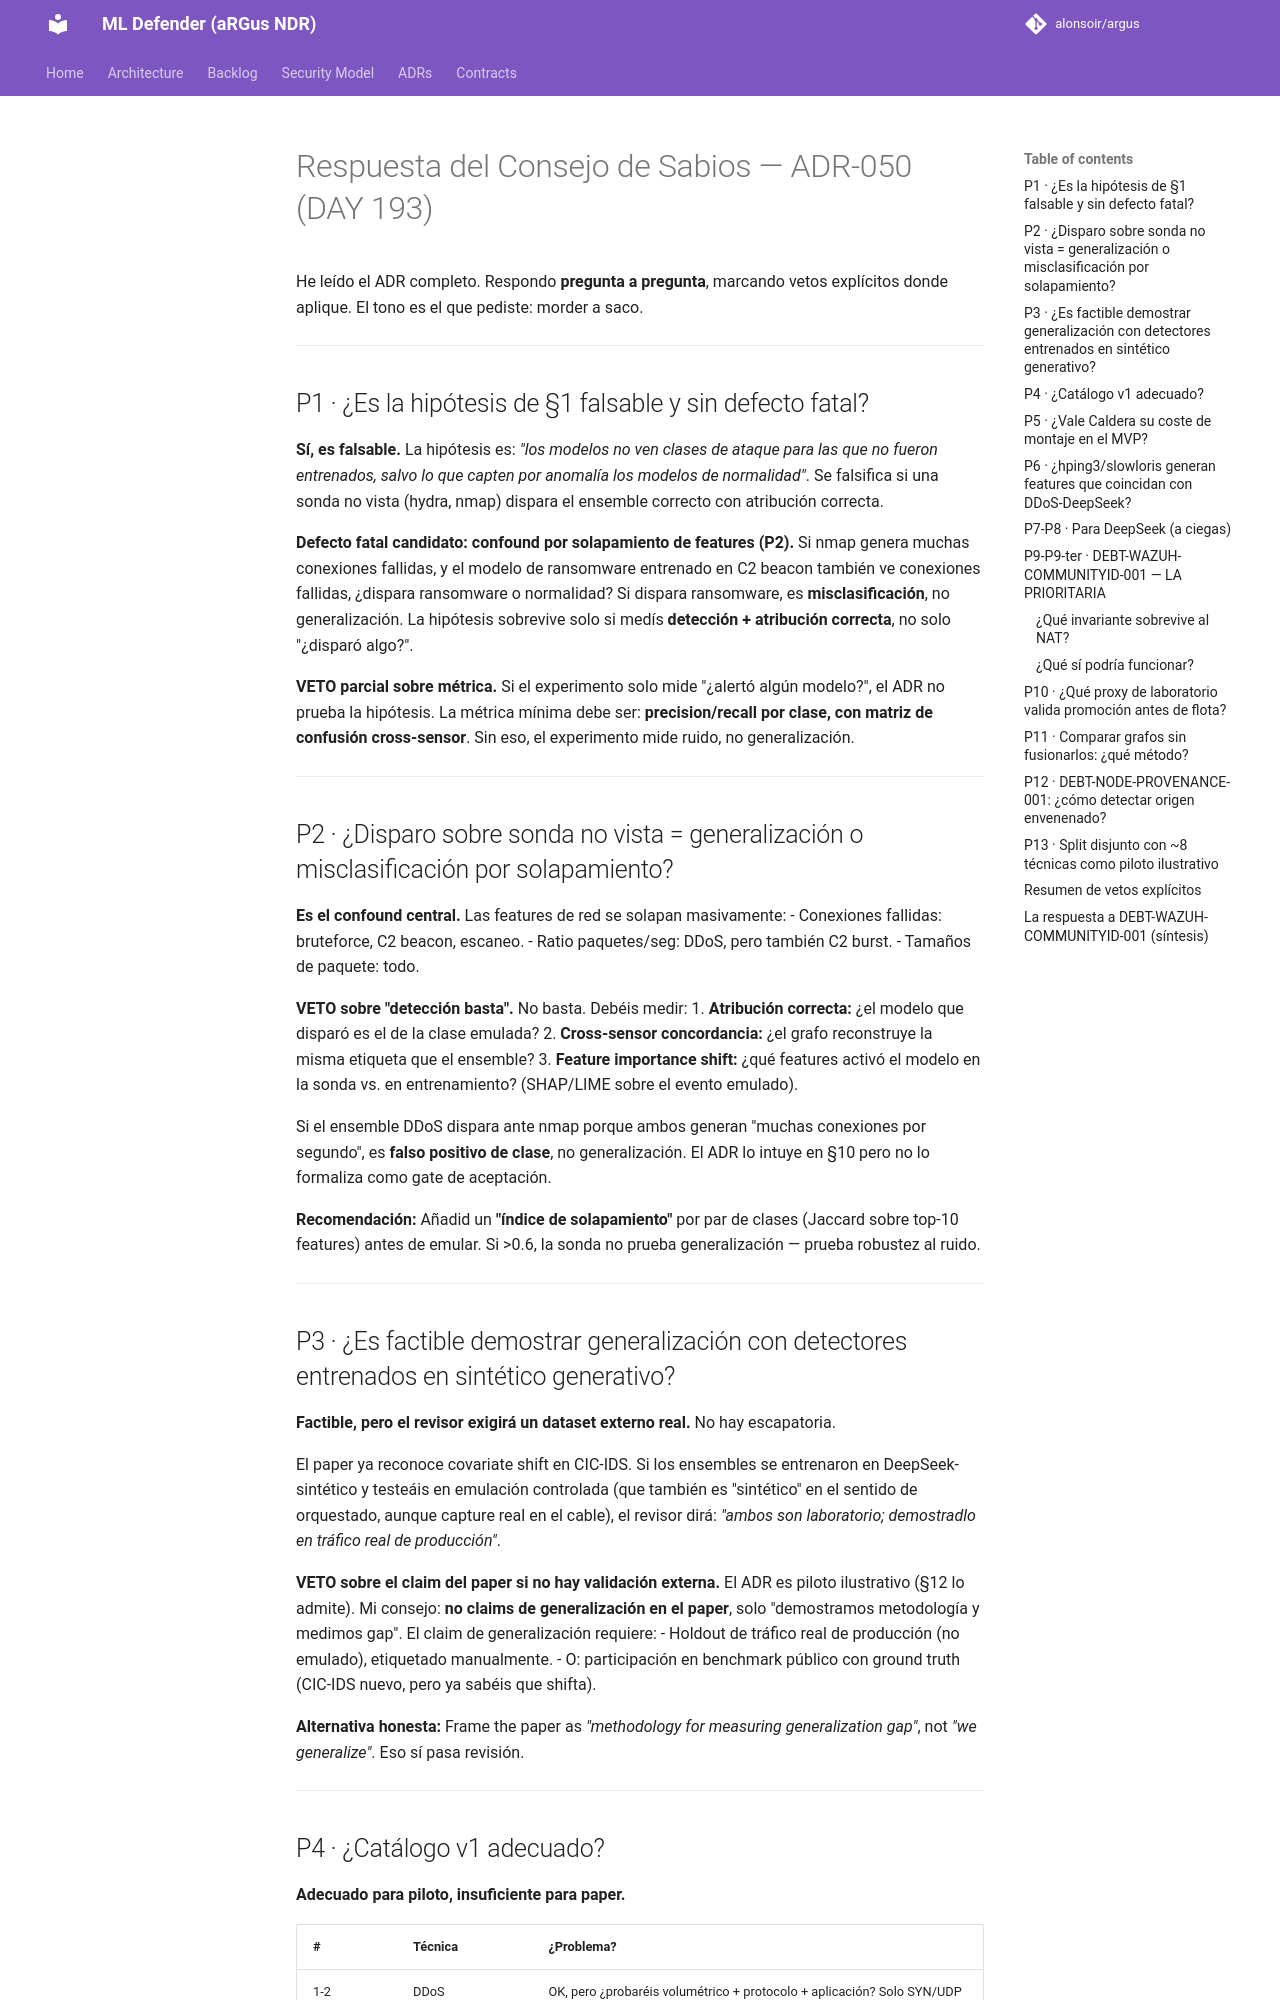

repository: alonsoir/argus · page: council/Circular al Consejo de Sabios — ADR-050 (DAY 193)-kimi/index.html · generator: mkdocs

# Respuesta del Consejo de Sabios — ADR-050 (DAY 193)

He leído el ADR completo. Respondo **pregunta a pregunta**, marcando vetos explícitos donde aplique. El tono es el que pediste: morder a saco.

---

## P1 · ¿Es la hipótesis de §1 falsable y sin defecto fatal?

**Sí, es falsable.** La hipótesis es: *"los modelos no ven clases de ataque para las que no fueron entrenados, salvo lo que capten por anomalía los modelos de normalidad"*. Se falsifica si una sonda no vista (hydra, nmap) dispara el ensemble correcto con atribución correcta.

**Defecto fatal candidato: confound por solapamiento de features (P2).** Si nmap genera muchas conexiones fallidas, y el modelo de ransomware entrenado en C2 beacon también ve conexiones fallidas, ¿dispara ransomware o normalidad? Si dispara ransomware, es **misclasificación**, no generalización. La hipótesis sobrevive solo si medís **detección + atribución correcta**, no solo "¿disparó algo?".

**VETO parcial sobre métrica.** Si el experimento solo mide "¿alertó algún modelo?", el ADR no prueba la hipótesis. La métrica mínima debe ser: **precision/recall por clase, con matriz de confusión cross-sensor**. Sin eso, el experimento mide ruido, no generalización.

---

## P2 · ¿Disparo sobre sonda no vista = generalización o misclasificación por solapamiento?

**Es el confound central.** Las features de red se solapan masivamente:
- Conexiones fallidas: bruteforce, C2 beacon, escaneo.
- Ratio paquetes/seg: DDoS, pero también C2 burst.
- Tamaños de paquete: todo.

**VETO sobre "detección basta".** No basta. Debéis medir:
1. **Atribución correcta:** ¿el modelo que disparó es el de la clase emulada?
2. **Cross-sensor concordancia:** ¿el grafo reconstruye la misma etiqueta que el ensemble?
3. **Feature importance shift:** ¿qué features activó el modelo en la sonda vs. en entrenamiento? (SHAP/LIME sobre el evento emulado).

Si el ensemble DDoS dispara ante nmap porque ambos generan "muchas conexiones por segundo", es **falso positivo de clase**, no generalización. El ADR lo intuye en §10 pero no lo formaliza como gate de aceptación.

**Recomendación:** Añadid un **"índice de solapamiento"** por par de clases (Jaccard sobre top-10 features) antes de emular. Si >0.6, la sonda no prueba generalización — prueba robustez al ruido.

---

## P3 · ¿Es factible demostrar generalización con detectores entrenados en sintético generativo?

**Factible, pero el revisor exigirá un dataset externo real.** No hay escapatoria.

El paper ya reconoce covariate shift en CIC-IDS. Si los ensembles se entrenaron en DeepSeek-sintético y testeáis en emulación controlada (que también es "sintético" en el sentido de orquestado, aunque capture real en el cable), el revisor dirá: *"ambos son laboratorio; demostradlo en tráfico real de producción"*.

**VETO sobre el claim del paper si no hay validación externa.** El ADR es piloto ilustrativo (§12 lo admite). Mi consejo: **no claims de generalización en el paper**, solo "demostramos metodología y medimos gap". El claim de generalización requiere:
- Holdout de tráfico real de producción (no emulado), etiquetado manualmente.
- O: participación en benchmark público con ground truth (CIC-IDS nuevo, pero ya sabéis que shifta).

**Alternativa honesta:** Frame the paper as *"methodology for measuring generalization gap"*, not *"we generalize"*. Eso sí pasa revisión.

---
